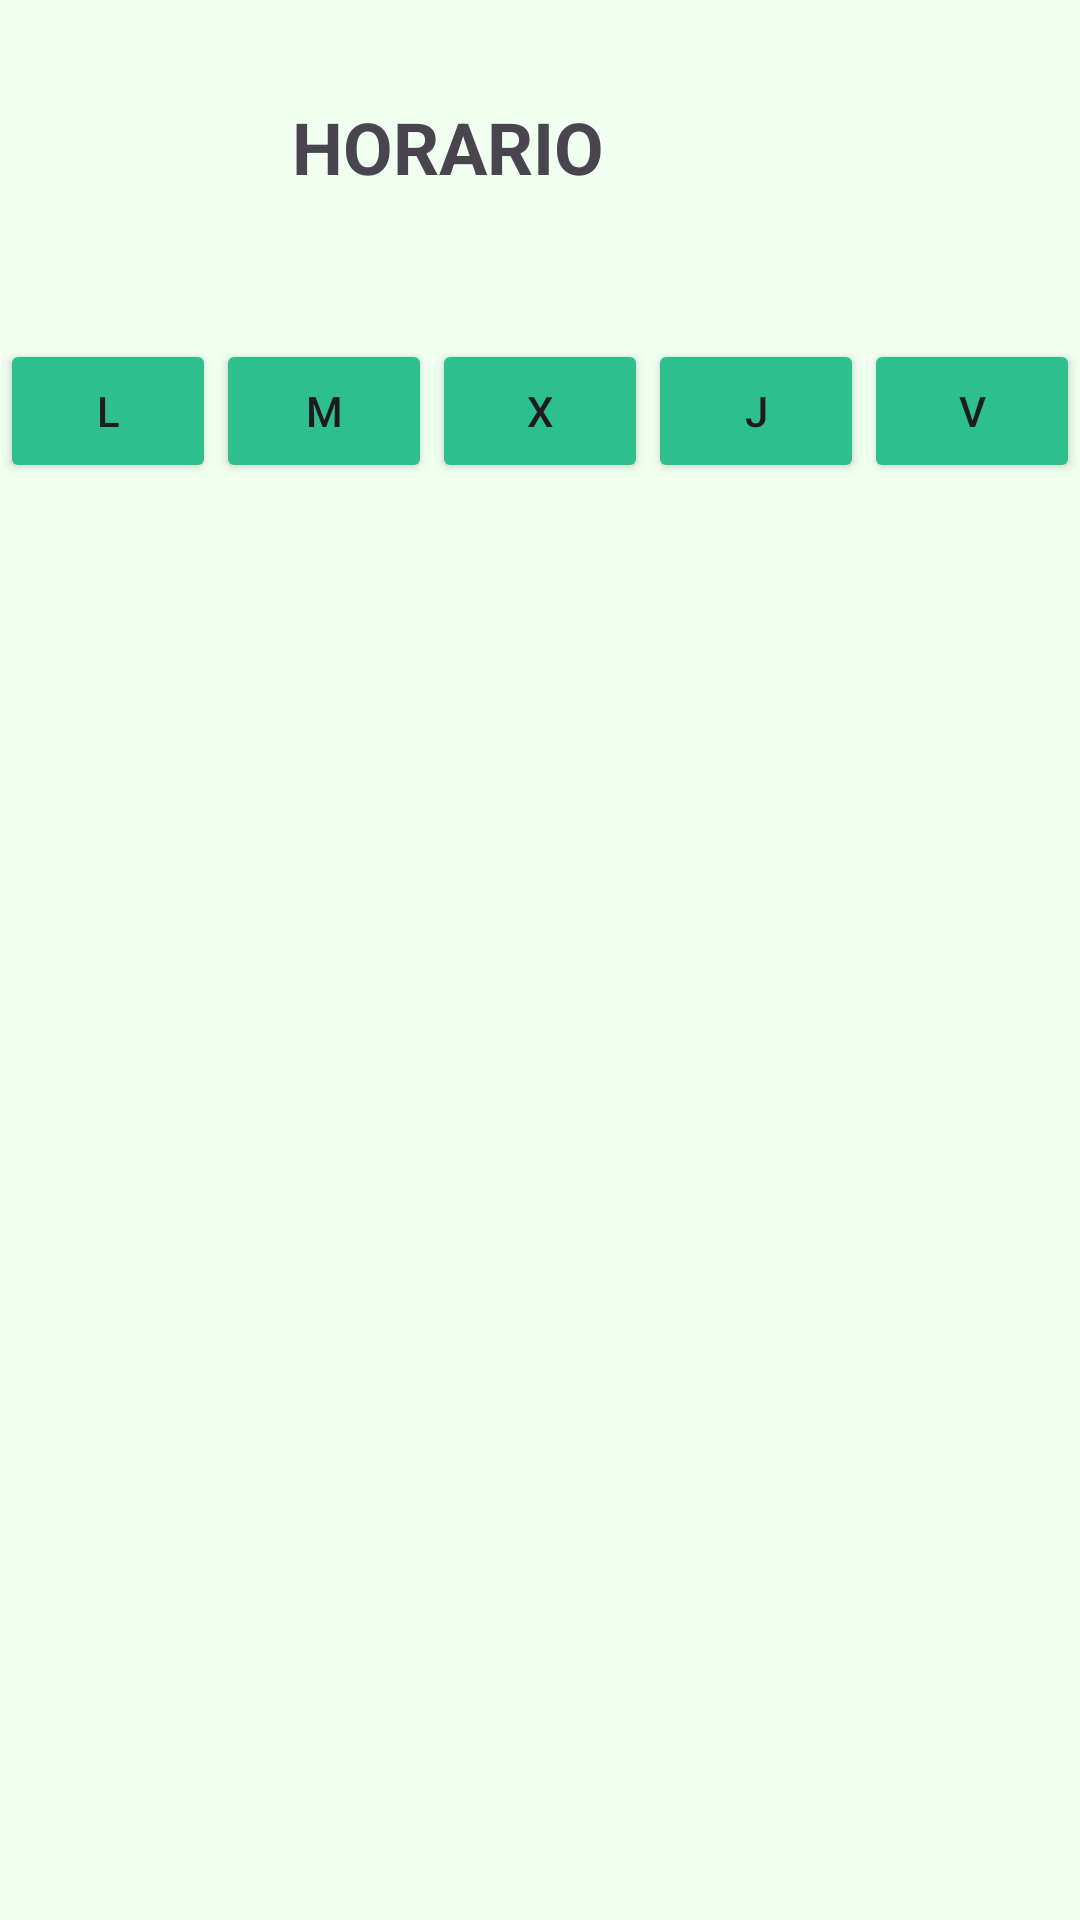

Here is an Android app screen rendered from its layout file. Give the layout XML and the strings, colors and styles it references.
<!-- AndroidManifest.xml: application theme Theme.APPGestionTareas -->
<!-- res/layout/fragment_schedule.xml -->
<?xml version="1.0" encoding="utf-8"?>
<androidx.constraintlayout.widget.ConstraintLayout xmlns:android="http://schemas.android.com/apk/res/android"
    xmlns:app="http://schemas.android.com/apk/res-auto"
    xmlns:tools="http://schemas.android.com/tools"
    android:id="@+id/main"
    android:layout_width="match_parent"
    android:layout_height="match_parent"
    tools:context=".ui.fragments.ScheduleFragment"
    android:background="@color/lightGreen">


    <ImageButton
        android:id="@+id/ajustesBtn2"
        android:layout_width="50dp"
        android:layout_height="50dp"
        android:adjustViewBounds="true"
        android:background="@null"
        android:scaleType="fitCenter"
        android:src="@drawable/ic_settings"
        app:layout_constraintBottom_toBottomOf="parent"
        app:layout_constraintEnd_toEndOf="parent"
        app:layout_constraintHorizontal_bias="0.9"
        app:layout_constraintStart_toStartOf="parent"
        app:layout_constraintTop_toTopOf="parent"
        app:layout_constraintVertical_bias="0.042" />

    <TextView
        android:id="@+id/text_home3"
        android:layout_width="wrap_content"
        android:layout_height="wrap_content"
        android:text="@string/horario"
        android:textSize="24sp"
        android:textStyle="bold"
        app:layout_constraintBottom_toBottomOf="parent"
        app:layout_constraintEnd_toEndOf="parent"
        app:layout_constraintHorizontal_bias="0.38"
        app:layout_constraintStart_toStartOf="parent"
        app:layout_constraintTop_toTopOf="parent"
        app:layout_constraintVertical_bias="0.054" />

    <LinearLayout
        android:id="@+id/linearLayout"
        android:layout_width="match_parent"
        android:layout_height="wrap_content"
        android:gravity="center"
        android:orientation="horizontal"
        android:weightSum="5"
        app:layout_constraintBottom_toBottomOf="parent"
        app:layout_constraintEnd_toEndOf="parent"
        app:layout_constraintHorizontal_bias="0.0"
        app:layout_constraintStart_toStartOf="parent"
        app:layout_constraintTop_toTopOf="parent"
        app:layout_constraintVertical_bias="0.191">

        <Button
            android:id="@+id/btnLunes"
            android:layout_width="0dp"
            android:layout_height="wrap_content"
            android:layout_weight="1"
            android:text="@string/l"
            android:backgroundTint="@color/darkGreen"/>

        <Button
            android:id="@+id/btnMartes"
            android:layout_width="0dp"
            android:layout_height="wrap_content"
            android:layout_weight="1"
            android:text="@string/m"
            android:backgroundTint="@color/darkGreen"/>

        <Button
            android:id="@+id/btnMiercoles"
            android:layout_width="0dp"
            android:layout_height="wrap_content"
            android:layout_weight="1"
            android:text="@string/x"
            android:backgroundTint="@color/darkGreen"/>

        <Button
            android:id="@+id/btnJueves"
            android:layout_width="0dp"
            android:layout_height="wrap_content"
            android:layout_weight="1"
            android:text="@string/j"
            android:backgroundTint="@color/darkGreen"/>

        <Button
            android:id="@+id/btnViernes"
            android:layout_width="0dp"
            android:layout_height="wrap_content"
            android:layout_weight="1"
            android:text="@string/v"
            android:backgroundTint="@color/darkGreen"/>

    </LinearLayout>

    <androidx.recyclerview.widget.RecyclerView
        android:id="@+id/recyclerAsignaturas"
        android:layout_width="407dp"
        android:layout_height="397dp"
        app:layout_constraintBottom_toBottomOf="parent"
        app:layout_constraintEnd_toEndOf="parent"
        app:layout_constraintHorizontal_bias="0.4"
        app:layout_constraintStart_toStartOf="parent"
        app:layout_constraintTop_toTopOf="parent"
        app:layout_constraintVertical_bias="1.0" />

</androidx.constraintlayout.widget.ConstraintLayout>
<!-- resources referenced by this layout -->
<resources>
  <color name="darkGreen">#2EBF8E</color>
  <color name="lightGreen">#F0FFF0</color>
  <string name="horario">HORARIO</string>
  <string name="j">J</string>
  <string name="l">L</string>
  <string name="m">M</string>
  <string name="v">V</string>
  <string name="x">X</string>
  <style name="Theme.APPGestionTareas" parent="Base.Theme.APPGestionTareas" />
  <style name="Base.Theme.APPGestionTareas" parent="Theme.Material3.DayNight.NoActionBar">
          
          
      </style>
</resources>
